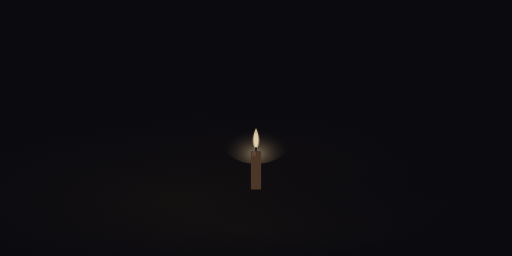
t = 0.00 s
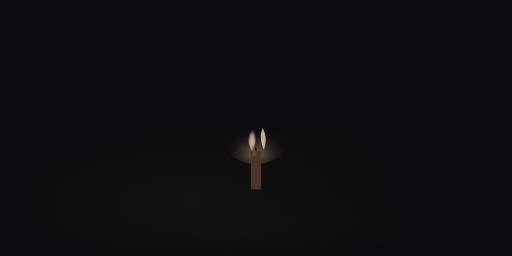
t = 1.67 s
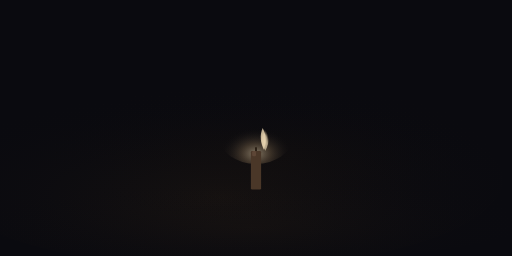
t = 3.33 s
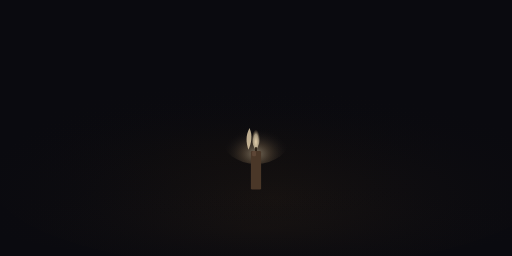
t = 5.00 s
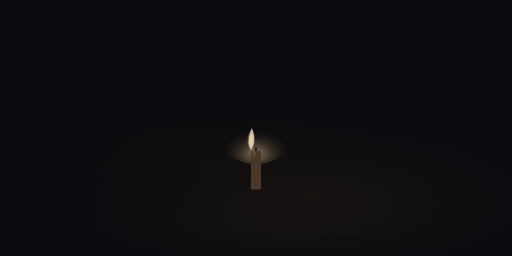
t = 6.67 s
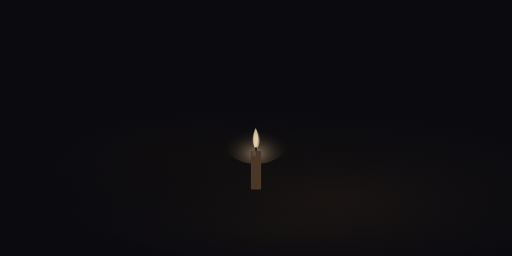
t = 8.33 s

The animated SVG that drew these frames (rendered in a browser with its animation timeline set to each time). Animation: 10 SMIL elements (animate=5,animateTransform=5); frames cover the first 8.33 s, repeats indefinitely.

<svg xmlns="http://www.w3.org/2000/svg" viewBox="0 0 400 200" width="400" height="200">
  <defs>
    <!-- Fog layer gradients -->
    <radialGradient id="fog1" cx="50%" cy="60%" r="60%">
      <stop offset="0%" stop-color="#2a1f14" stop-opacity="0.6"/>
      <stop offset="100%" stop-color="#0a0a0f" stop-opacity="0"/>
    </radialGradient>
    <radialGradient id="fog2" cx="50%" cy="50%" r="55%">
      <stop offset="0%" stop-color="#1a1208" stop-opacity="0.5"/>
      <stop offset="100%" stop-color="#0a0a0f" stop-opacity="0"/>
    </radialGradient>
    <radialGradient id="fog3" cx="50%" cy="70%" r="50%">
      <stop offset="0%" stop-color="#2a1f14" stop-opacity="0.4"/>
      <stop offset="100%" stop-color="#0a0a0f" stop-opacity="0"/>
    </radialGradient>

    <!-- Candle flame gradient -->
    <radialGradient id="flameGlow" cx="50%" cy="80%" r="50%">
      <stop offset="0%" stop-color="#c8b89a" stop-opacity="0.9"/>
      <stop offset="40%" stop-color="#8b7355" stop-opacity="0.5"/>
      <stop offset="100%" stop-color="#0a0a0f" stop-opacity="0"/>
    </radialGradient>
    <radialGradient id="flameCore" cx="50%" cy="70%" r="40%">
      <stop offset="0%" stop-color="#e8d4b0" stop-opacity="1"/>
      <stop offset="60%" stop-color="#c8b89a" stop-opacity="0.8"/>
      <stop offset="100%" stop-color="#8b7355" stop-opacity="0"/>
    </radialGradient>

    <!-- Clip path for fog containment -->
    <clipPath id="scene">
      <rect width="400" height="200"/>
    </clipPath>
  </defs>

  <!-- Background -->
  <rect width="400" height="200" fill="#0a0a0f"/>

  <!-- Fog layer 1 — slow rightward drift -->
  <g clip-path="url(#scene)">
    <ellipse cx="200" cy="140" rx="220" ry="70" fill="url(#fog1)" opacity="0.7">
      <animateTransform attributeName="transform" type="translate"
        values="-60,0; 60,0; -60,0"
        dur="18s" repeatCount="indefinite" calcMode="spline"
        keySplines="0.45 0 0.55 1; 0.45 0 0.55 1"/>
      <animate attributeName="opacity"
        values="0.5; 0.8; 0.5"
        dur="18s" repeatCount="indefinite"/>
    </ellipse>

    <!-- Fog layer 2 — slow leftward drift, offset timing -->
    <ellipse cx="180" cy="120" rx="180" ry="55" fill="url(#fog2)" opacity="0.5">
      <animateTransform attributeName="transform" type="translate"
        values="40,0; -40,0; 40,0"
        dur="22s" repeatCount="indefinite" calcMode="spline"
        keySplines="0.45 0 0.55 1; 0.45 0 0.55 1"/>
      <animate attributeName="opacity"
        values="0.3; 0.6; 0.3"
        dur="22s" repeatCount="indefinite"/>
    </ellipse>

    <!-- Fog layer 3 — very slow, wide -->
    <ellipse cx="220" cy="160" rx="240" ry="45" fill="url(#fog3)" opacity="0.4">
      <animateTransform attributeName="transform" type="translate"
        values="-30,0; 30,0; -30,0"
        dur="28s" repeatCount="indefinite" calcMode="spline"
        keySplines="0.45 0 0.55 1; 0.45 0 0.55 1"/>
    </ellipse>
  </g>

  <!-- Candle glow halo -->
  <ellipse cx="200" cy="108" rx="28" ry="20" fill="url(#flameGlow)">
    <animate attributeName="rx" values="28;32;26;30;28" dur="3.4s" repeatCount="indefinite"/>
    <animate attributeName="opacity" values="0.7;1.0;0.6;0.9;0.7" dur="3.4s" repeatCount="indefinite"/>
  </ellipse>

  <!-- Candle body -->
  <rect x="196" y="118" width="8" height="30" rx="1" fill="#4a3728"/>
  <!-- Candle top highlight -->
  <rect x="197" y="118" width="3" height="4" rx="1" fill="#6a5040" opacity="0.6"/>

  <!-- Flame — outer -->
  <path d="M200,118 C196,110 193,102 200,94 C207,102 204,110 200,118 Z"
        fill="url(#flameCore)" opacity="0.9">
    <animateTransform attributeName="transform" type="skewX"
      values="0; 4; -3; 2; -4; 1; 0"
      dur="2.8s" repeatCount="indefinite" calcMode="spline"
      keySplines="0.3 0 0.7 1;0.3 0 0.7 1;0.3 0 0.7 1;0.3 0 0.7 1;0.3 0 0.7 1;0.3 0 0.7 1"
      additive="sum"/>
    <animate attributeName="opacity" values="0.9;1.0;0.8;1.0;0.9" dur="2.8s" repeatCount="indefinite"/>
  </path>

  <!-- Flame — inner bright core -->
  <path d="M200,117 C198,112 197,106 200,100 C203,106 202,112 200,117 Z"
        fill="#e8d4b0" opacity="0.8">
    <animateTransform attributeName="transform" type="skewX"
      values="0; 3; -2; 3; -3; 0"
      dur="2.8s" repeatCount="indefinite" calcMode="spline"
      keySplines="0.3 0 0.7 1;0.3 0 0.7 1;0.3 0 0.7 1;0.3 0 0.7 1;0.3 0 0.7 1"
      additive="sum"/>
  </path>

  <!-- Wick -->
  <line x1="200" y1="118" x2="200" y2="115" stroke="#2a1f14" stroke-width="1.5"/>
</svg>
